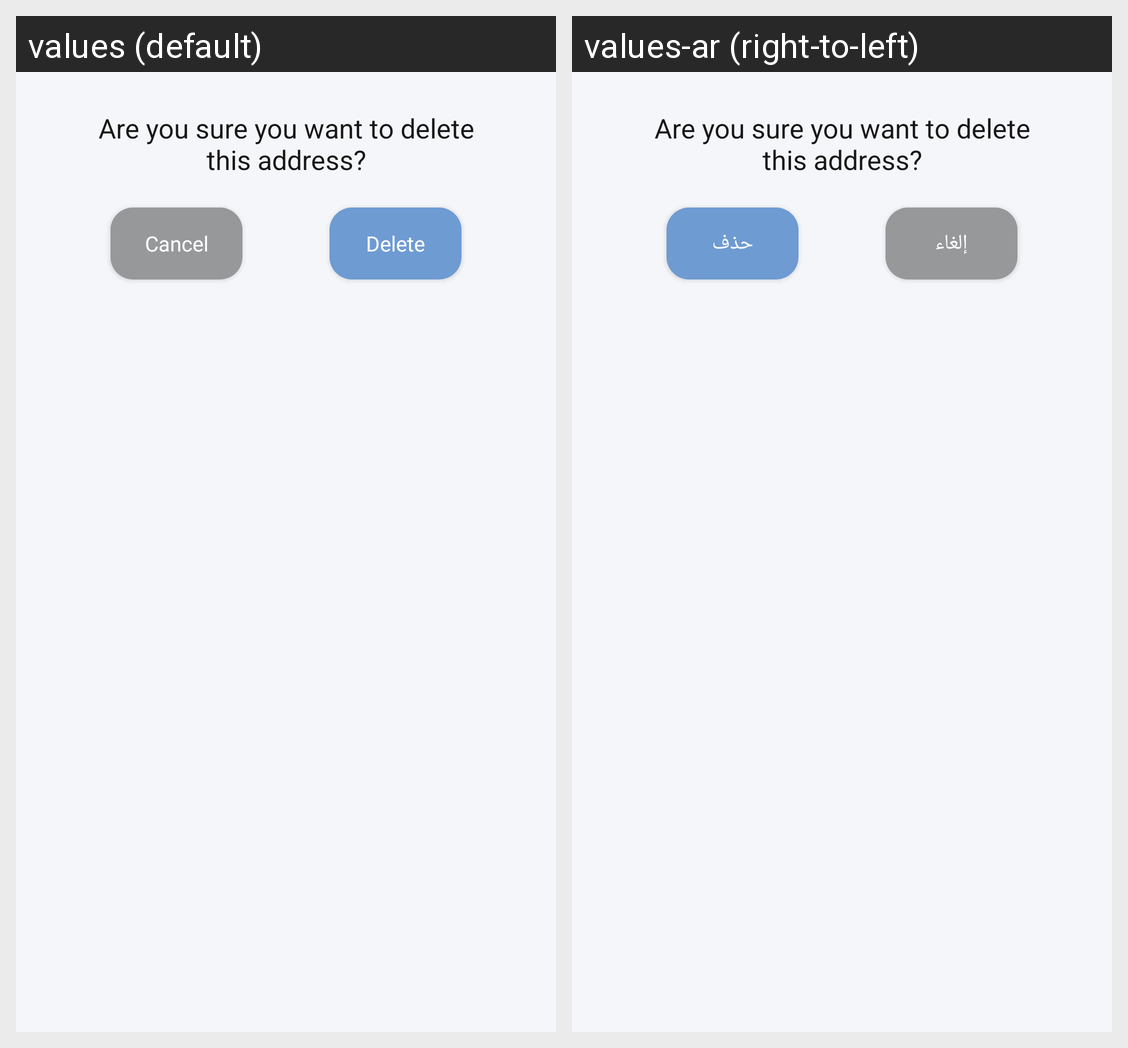

For this localized Android screen grid, give each drawn string resource with its value in every locale shown.
Android screen res/layout/delete_address_confirmation_dialog.xml rendered under 2 locales, left to right: values (default), values-ar (right-to-left). Device: Nexus 5 (rendered at 1080×1920; each locale shown at half size, 540×960, under a caption strip naming it); theme AppTheme.
Strings drawn on this screen, with the default value and each locale's value (text and hints the layout hard-codes, and strings that could not be matched under every locale, appear in the picture but are not listed):

are_you_sure_you_want_to_delete_this_address
  values: Are you sure you want to delete this address?
  values-ar: Are you sure you want to delete this address?  [not translated; the default value is used]

cancel
  values: Cancel
  values-ar: إلغاء

delete
  values: Delete
  values-ar: حذف
